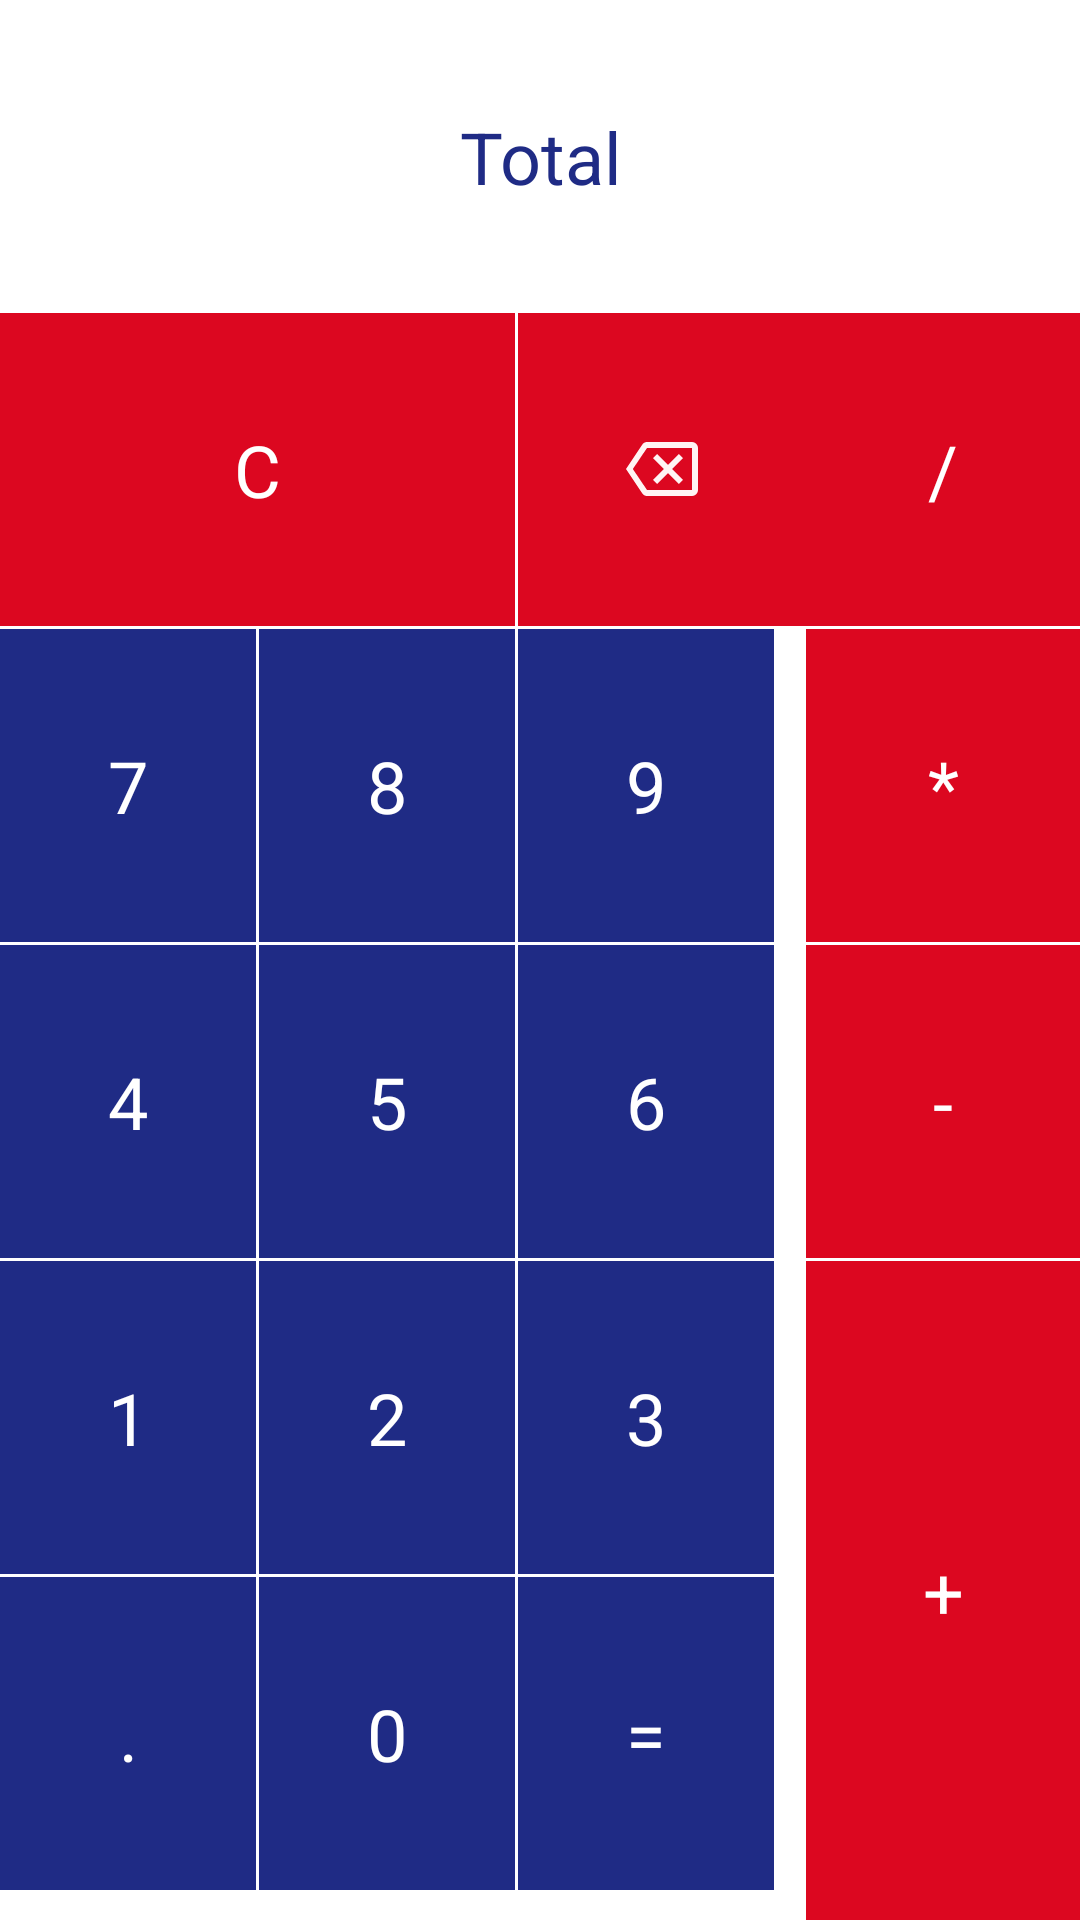

Layout XML and referenced resources for this Android screen:
<!-- AndroidManifest.xml: application theme Theme.MyApplicationPUDEMY -->
<!-- res/layout/calc.xml -->
<?xml version="1.0" encoding="utf-8"?>
<GridLayout xmlns:android="http://schemas.android.com/apk/res/android"
    android:layout_width="match_parent"
    android:layout_height="wrap_content"
    xmlns:tools="http://schemas.android.com/tools"
    android:layout_rowWeight="6"
    android:layout_columnWeight="4"
    android:columnCount="4"
    android:rowCount="6"
    tools:context=".Calc">

    <TextView
        android:id="@+id/tvTotal"
        style="@style/Apptheme.BotonCalculadora.Total"
        android:text="Total"
        android:layout_row="0"
        android:layout_rowSpan="1"
        android:layout_gravity="left"
        android:layout_width="match_parent"
        android:layout_columnSpan="4"/>

    <TextView
        android:id="@+id/tvC"
        android:tag="C"
        style="@style/Apptheme.BotonCalculadora.Rojo"
        android:layout_column="0"
        android:layout_row="1"
        android:layout_columnSpan="2"
        android:layout_gravity="fill_horizontal"
        android:layout_marginRight="1dp"
        android:text="C"
        android:onClick="pulsar"/>
    <TextView
        android:id="@+id/sing_delete"
        android:tag="D"
        style="@style/Apptheme.BotonCalculadora.Rojo"
        android:layout_column="2"
        android:layout_row="1"
        android:layout_columnSpan="1"
        android:layout_gravity="fill_vertical"
        android:layout_marginLeft="0dp"
        android:paddingLeft="31dp"
        android:paddingRight="31dp"
        android:text=""
        android:drawableLeft="@drawable/ic_delete"
        android:onClick="pulsar"/>
    <TextView
        android:id="@+id/numero7"
        android:tag="7"
        style="@style/Apptheme.BotonCalculadora.Azul"
        android:layout_width="wrap_content"
        android:layout_column="0"
        android:layout_row="2"
        android:text="7"
        android:onClick="pulsar"/>
    <TextView
        android:id="@+id/numero8"
        android:tag="8"
        style="@style/Apptheme.BotonCalculadora.Azul"
        android:layout_width="wrap_content"
        android:layout_height="wrap_content"
        android:layout_column="1"
        android:layout_row="2"
        android:text="8"
        android:onClick="pulsar"/>
    <TextView
        android:id="@+id/numero9"
        android:tag="9"
        style="@style/Apptheme.BotonCalculadora.Azul"
        android:layout_width="wrap_content"
        android:layout_height="wrap_content"
        android:layout_column="2"
        android:layout_row="2"
        android:text="9"
        android:onClick="pulsar"/>

    
    <TextView
        android:id="@+id/numero4"
        android:tag="4"
        style="@style/Apptheme.BotonCalculadora.Azul"
        android:layout_width="wrap_content"
        android:layout_column="0"
        android:layout_row="3"
        android:text="4"
        android:onClick="pulsar"/>
    <TextView
        android:id="@+id/numero5"
        android:tag="5"
        style="@style/Apptheme.BotonCalculadora.Azul"
        android:layout_width="wrap_content"
        android:layout_height="wrap_content"
        android:layout_column="1"
        android:layout_row="3"
        android:text="5"
        android:onClick="pulsar"/>
    <TextView
        android:id="@+id/numero6"
        android:tag="6"
        style="@style/Apptheme.BotonCalculadora.Azul"
        android:layout_width="wrap_content"
        android:layout_height="wrap_content"
        android:layout_column="2"
        android:layout_row="3"
        android:text="6"
        android:onClick="pulsar"/>

    

    <TextView
        android:id="@+id/numero1"
        android:tag="1"
        style="@style/Apptheme.BotonCalculadora.Azul"

        android:layout_column="0"
        android:layout_row="4"
        android:text="1"
        android:onClick="pulsar"/>
    <TextView
        android:id="@+id/numero2"
        android:tag="2"
        style="@style/Apptheme.BotonCalculadora.Azul"
        android:layout_width="wrap_content"
        android:layout_height="wrap_content"
        android:layout_column="1"
        android:layout_row="4"
        android:text="2"
        android:onClick="pulsar"/>
    <TextView
        android:id="@+id/numero3"
        android:tag="3"
        style="@style/Apptheme.BotonCalculadora.Azul"
        android:layout_width="wrap_content"
        android:layout_height="wrap_content"
        android:layout_column="2"
        android:layout_row="4"
        android:text="3"
        android:onClick="pulsar"/>

    <TextView
        android:id="@+id/punto"
        android:tag="."
        style="@style/Apptheme.BotonCalculadora.Azul"
        android:layout_gravity="fill_horizontal"
        android:layout_column="0"
        android:layout_row="5"
        android:gravity="center_horizontal"
        android:text="."
        android:onClick="pulsar"/>
    <TextView
        android:id="@+id/cero"
        android:tag="0"
        style="@style/Apptheme.BotonCalculadora.Azul"
        android:layout_width="wrap_content"
        android:layout_height="wrap_content"
        android:layout_column="1"
        android:layout_row="5"
        android:text="0"
        android:onClick="pulsar"/>
    <TextView
        android:id="@+id/signo_igual"
        android:tag="="
        style="@style/Apptheme.BotonCalculadora.Azul"
        android:layout_width="wrap_content"
        android:layout_height="wrap_content"
        android:layout_column="2"
        android:layout_row="5"
        android:text="="
        android:onClick="pulsar"/>
    <TextView
        android:id="@+id/signo_dividir"
        android:tag="/"
        style="@style/Apptheme.BotonCalculadora.Rojo"
        android:layout_gravity="fill"
        android:layout_column="3"
        android:layout_row="1"
        android:layout_columnSpan="1"
        android:text="/"
        android:onClick="pulsar"/>
    <TextView
        android:id="@+id/signo_multiplicar"
        android:tag="*"
        style="@style/Apptheme.BotonCalculadora.Rojo"
        android:layout_gravity="fill"
        android:gravity="center"
        android:layout_column="3"
        android:layout_row="2"
        android:layout_marginTop="1dp"
        android:text="*"
        android:onClick="pulsar"/>
    <TextView
        android:id="@+id/signo_resta"
        android:tag="-"
        style="@style/Apptheme.BotonCalculadora.Rojo"
        android:layout_gravity="fill_horizontal"
        android:gravity="center"
        android:layout_column="3"
        android:layout_row="3"
        android:layout_marginTop="1dp"
        android:text="-"
        android:onClick="pulsar"/>
    <TextView
        android:id="@+id/signo_sum"
        android:tag="+"
        style="@style/Apptheme.BotonCalculadora.Rojo"
        android:layout_gravity="fill"
        android:gravity="center"
        android:layout_column="3"
        android:layout_row="4"
        android:layout_rowSpan="2"
        android:layout_marginTop="1dp"
        android:text="+"
        android:onClick="pulsar"/>

</GridLayout>
<!-- resources referenced by this layout -->
<resources>
  <!-- drawable ic_delete (drawable) -->
  <?xml version="1.0" encoding="utf-8"?>
  <vector xmlns:android="http://schemas.android.com/apk/res/android"
      android:height="24dp"
      android:width="24dp"
      android:viewportWidth="24"
      android:viewportHeight="24">
      <path android:fillColor="#FFF4F4" android:pathData="M19,15.59L17.59,17L14,13.41L10.41,17L9,15.59L12.59,12L9,8.41L10.41,7L14,10.59L17.59,7L19,8.41L15.41,12L19,15.59M22,3A2,2 0 0,1 24,5V19A2,2 0 0,1 22,21H7C6.31,21 5.77,20.64 5.41,20.11L0,12L5.41,3.88C5.77,3.35 6.31,3 7,3H22M22,5H7L2.28,12L7,19H22V5Z" />
  </vector>
  <style name="Apptheme.BotonCalculadora.Azul" parent="AppTheme.BotonCalculadora">
          <item name="android:background">#1F2B85</item>
          <item name="android:layout_marginRight">1dp</item>
          <item name="android:layout_marginTop">1dp</item>
      </style>
  <style name="Apptheme.BotonCalculadora.Rojo" parent="AppTheme.BotonCalculadora">
          <item name="android:background">#DC0720</item>
  
      </style>
  <style name="Apptheme.BotonCalculadora.Total" parent="AppTheme.BotonCalculadora">
          <item name="android:background">#FFFFFF</item>
          <item name="android:textColor">#1F2B85</item>
      </style>
  <style name="Theme.MyApplicationPUDEMY" parent="Theme.MaterialComponents.DayNight.DarkActionBar">
          
          <item name="colorPrimary">@color/purple_500</item>
          <item name="colorPrimaryVariant">@color/purple_700</item>
          <item name="colorOnPrimary">@color/white</item>
          
          <item name="colorSecondary">@color/teal_200</item>
          <item name="colorSecondaryVariant">@color/teal_700</item>
          <item name="colorOnSecondary">@color/black</item>
          
          <item name="android:statusBarColor" tools:targetApi="21">?attr/colorPrimaryVariant</item>
          
      </style>
  <style name="AppTheme.BotonCalculadora" parent="TextAppearance.AppCompat.Headline">
          <item name="android:textColor">#fff</item>
          <item name="android:gravity">center</item>
          <item name="android:padding">36dp</item>
          <item name="android:layout_width">wrap_content</item>
          <item name="android:layout_height">wrap_content</item>
      </style>
  <!-- not gathered from this repository: default colours our renderer supplied (Android Studio template values) -->
  <color name="purple_500">#FF6200EE</color>
  <color name="purple_700">#FF3700B3</color>
  <color name="teal_200">#FF03DAC5</color>
  <color name="teal_700">#FF018786</color>
  <color name="black">#FF000000</color>
  <color name="white">#FFFFFFFF</color>
</resources>
